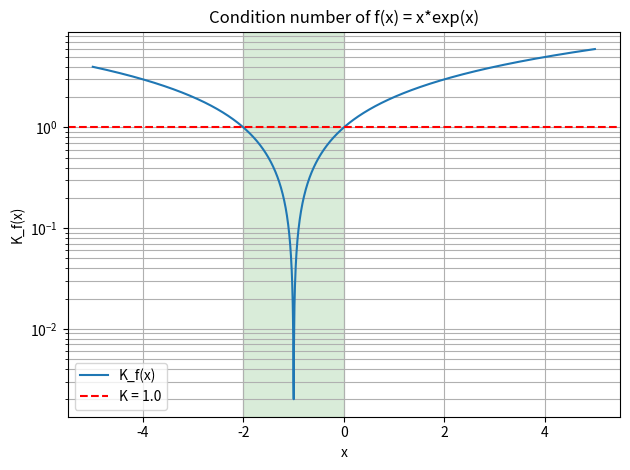

Reproduce this figure in Python.
# ============================================================
# TOPIC: Visualization — plot condition number K_f(x) + threshold region
# DESCRIPTION:
# Plots K_f(x) = |x f'(x)/f(x)| (optionally semilogarithmic) over an
# interval, marks the threshold K = threshold and prints the x-regions
# where f is well-conditioned (K <= threshold). Additionally shows the
# limit behavior of K at selectable points (numerically + sympy.limit).
# USE WHEN:
# When the well/poorly conditioned regions of a function are sought
# (e.g. "for which x is K <= 1?") or the behavior for x -> x0 / x -> R.
# EXAMPLE:
# f(x) = x·exp(x): K = |1+x|, well-conditioned (K<=1) on [-2, 0].
# f(x) = x^2·sin(x) semilogarithmic on [-2pi, 3pi], limit at x->0.
# ============================================================

import numpy as np
from matplotlib import pyplot as plt
import sympy as sp

# ============================================================
# PART 1 — Inputs
# ============================================================
funktion     = "x*exp(x)"   # f(x) as string (sympy syntax)
x_min        = -5.0         # left interval boundary
x_max        = 5.0          # right interval boundary
n_pts        = 2000        # number of support points
threshold    = 1.0         # threshold for "well-conditioned" (K <= threshold)
limit_points = [0.0]       # points at which limit behavior is investigated

# ============================================================
# PART 2 — Method selection
# ============================================================
# y_scale:
#   "semilogy" -> log axis for K (corresponds to "semilogarithmic" in exercises)
#   "linear"   -> linear K axis
#   "loglog"   -> both axes logarithmic
y_scale = "semilogy"

# ============================================================
# PART 3 — Implementation
# ============================================================
def _build_K(funktion):
    x = sp.Symbol("x")
    f = sp.sympify(funktion, locals={"x": x})
    K = sp.Abs(x * sp.diff(f, x) / f)
    K_simpl = sp.simplify(K)
    f_num = sp.lambdify(x, K, modules=["numpy"])
    return x, f, K_simpl, f_num

def _threshold_regions(xs, Ks, threshold):
    # contiguous x-regions where K <= threshold (and finite)
    mask = np.isfinite(Ks) & (Ks <= threshold)
    regions = []
    start = None
    for i, ok in enumerate(mask):
        if ok and start is None:
            start = xs[i]
        elif not ok and start is not None:
            regions.append((start, xs[i - 1]))
            start = None
    if start is not None:
        regions.append((start, xs[-1]))
    return regions

def _limit_analysis(x, K_simpl, points):
    for p in points:
        print(f"-- Limit behavior at x -> {p}")
        try:
            lim = sp.limit(K_simpl, x, p)
            print(f"   sympy.limit(K, x, {p}) = {lim}")
        except Exception as exc:
            print(f"   sympy.limit not determinable ({exc})")
        for d in (1e-1, 1e-2, 1e-4, 1e-6, 1e-8):
            try:
                val = float(K_simpl.subs(x, p + d).evalf())
                print(f"   K({p}+{d:g}) = {val:.6g}")
            except Exception:
                pass
        print()

def plot_condition_number_of_function(funktion, x_min, x_max, n_pts,
                                      threshold, limit_points, y_scale):
    x, f, K_simpl, f_num = _build_K(funktion)
    print("============================================================")
    print("Condition number analysis")
    print("============================================================")
    print(f"f(x)   = {f}")
    print(f"K_f(x) = |x f'(x)/f(x)| = {K_simpl}\n")

    xs = np.linspace(x_min, x_max, n_pts)
    with np.errstate(all="ignore"):
        Ks = np.abs(np.asarray(f_num(xs), dtype=float))
    Ks = np.where(np.isfinite(Ks), Ks, np.nan)

    regions = _threshold_regions(xs, Ks, threshold)
    print(f"Well-conditioned (K <= {threshold}) on:")
    if regions:
        for a, b in regions:
            print(f"   x in [{a:.4g}, {b:.4g}]")
    else:
        print("   (no region in the considered interval)")
    print()

    if limit_points:
        _limit_analysis(x, K_simpl, limit_points)

    # ---- Plot ----
    plt.figure()
    ys = Ks.copy()
    if y_scale in ("semilogy", "loglog"):
        ys = np.where(ys > 0, ys, np.nan)
    plt.plot(xs, ys, label="K_f(x)")
    plt.axhline(threshold, color="red", linestyle="--", label=f"K = {threshold}")
    for a, b in regions:
        plt.axvspan(a, b, color="green", alpha=0.15)
    if y_scale == "semilogy":
        plt.yscale("log")
    elif y_scale == "loglog":
        plt.yscale("log"); plt.xscale("log")
    plt.xlabel("x")
    plt.ylabel("K_f(x)")
    plt.title(f"Condition number of f(x) = {funktion}")
    plt.grid(True, which="both")
    plt.legend()
    plt.tight_layout()
    plt.show()
    return regions

# ============================================================
# PART 4 — Call
# ============================================================
plot_condition_number_of_function(funktion, x_min, x_max, n_pts,
                                  threshold, limit_points, y_scale)
